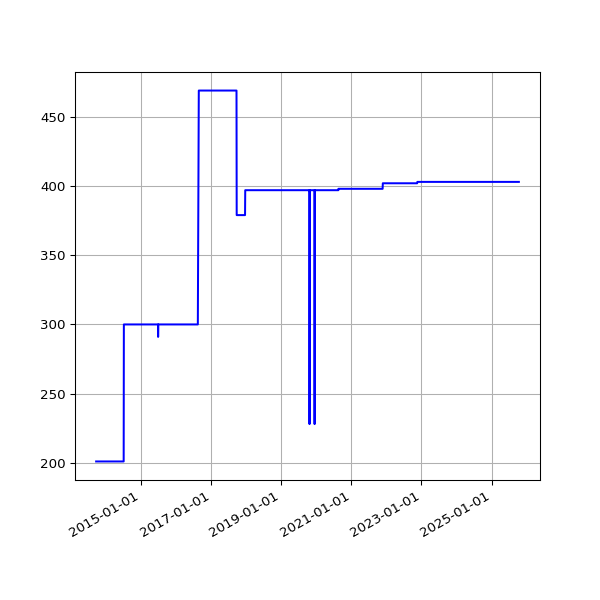

The file beside this chart, header and first rows:
date, value
2013-09-19 02:16:07 +0100, 201
2013-09-20 02:42:51 +0100, 201
2013-09-21 02:35:34 +0100, 201
2013-09-22 02:42:30 +0100, 201
2013-09-23 14:45:25 +0100, 201
2013-09-24 02:24:38 +0100, 201
2013-09-25 02:24:18 +0100, 201
2013-09-25 11:14:19 +0100, 201
2013-09-25 15:24:36 +0100, 201
2013-09-26 02:28:48 +0100, 201
2013-09-27 03:04:57 +0100, 201
2013-09-28 02:34:11 +0100, 201
2013-09-29 02:37:28 +0100, 201
2013-09-30 02:41:33 +0100, 201
2013-10-01 02:48:10 +0100, 201
2013-10-02 02:40:18 +0100, 201
2013-10-03 02:50:49 +0100, 201
2013-10-04 02:42:18 +0100, 201
2013-10-05 02:35:24 +0100, 201
2013-10-06 02:35:14 +0100, 201
2013-10-07 02:36:02 +0100, 201
2013-10-08 02:48:25 +0100, 201
2013-10-09 02:44:15 +0100, 201
2013-10-10 02:42:47 +0100, 201
2013-10-11 02:43:24 +0100, 201
2013-10-12 02:36:46 +0100, 201
2013-10-13 02:34:49 +0100, 201
2013-10-16 02:38:31 +0100, 201
2013-10-17 02:38:11 +0100, 201
2013-10-18 03:54:04 +0100, 201
2013-10-19 04:22:37 +0100, 201
2013-10-20 03:47:14 +0100, 201
2013-10-21 03:33:15 +0100, 201
2013-10-22 03:54:27 +0100, 201
2013-10-23 04:08:12 +0100, 201
2013-10-24 03:23:20 +0100, 201
2013-10-25 03:49:11 +0100, 201
2013-10-26 02:58:11 +0100, 201
2013-10-27 04:56:02 +0000, 201
2013-10-28 03:29:04 +0000, 201
2013-10-29 03:34:38 +0000, 201
2013-10-30 03:44:23 +0000, 201
2013-10-31 04:16:06 +0000, 201
2013-11-01 19:13:36 +0000, 201
2013-11-04 10:02:58 +0000, 201
2013-11-05 03:51:50 +0000, 201
2013-11-06 03:39:36 +0000, 201
2013-11-07 03:44:18 +0000, 201
2013-11-08 03:49:56 +0000, 201
2013-11-09 04:02:57 +0000, 201
2013-11-10 03:28:18 +0000, 201
2013-11-11 03:43:31 +0000, 201
2013-11-12 04:09:49 +0000, 201
2013-11-13 04:17:11 +0000, 201
2013-11-14 03:34:20 +0000, 201
2013-11-15 03:40:17 +0000, 201
2013-11-16 03:32:06 +0000, 201
2013-11-17 03:26:32 +0000, 201
2013-11-18 03:40:30 +0000, 201
2013-11-19 03:32:58 +0000, 201
... 3,916 more rows
